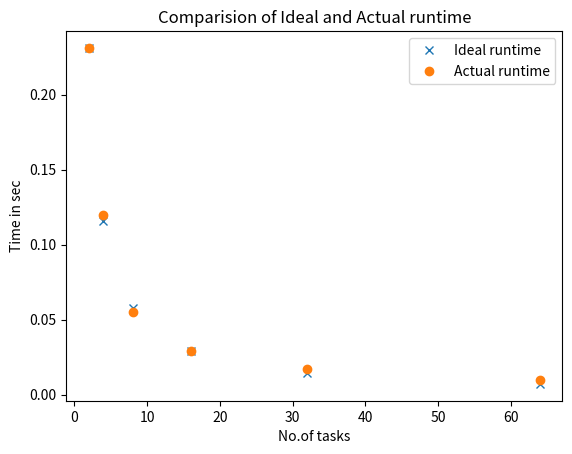

This figure's Python source:
import matplotlib.pyplot as plt

x=[2,4,8,16,32,64]
#Data for ideal speedup
y1=[0.231220960617065,0.231220960617065/2,0.231220960617065/4,0.231220960617065/8,0.231220960617065/16,0.231220960617065/32]

#Data for actual speedup
y2=[ 0.231220960617065,0.119583129882812,5.530500411987305E-02,2.948880195617676E-002,1.750612258911133E-002,1.016092300415039E-002 ]
ideal,=plt.plot(x,y1,'x',label='Ideal runtime')
actual,=plt.plot(x,y2,'o',label='Actual runtime')
plt.legend(handles=[ideal,actual])
plt.xlabel('No.of tasks')
plt.ylabel('Time in sec')
plt.title('Comparision of Ideal and Actual runtime')
plt.show()
